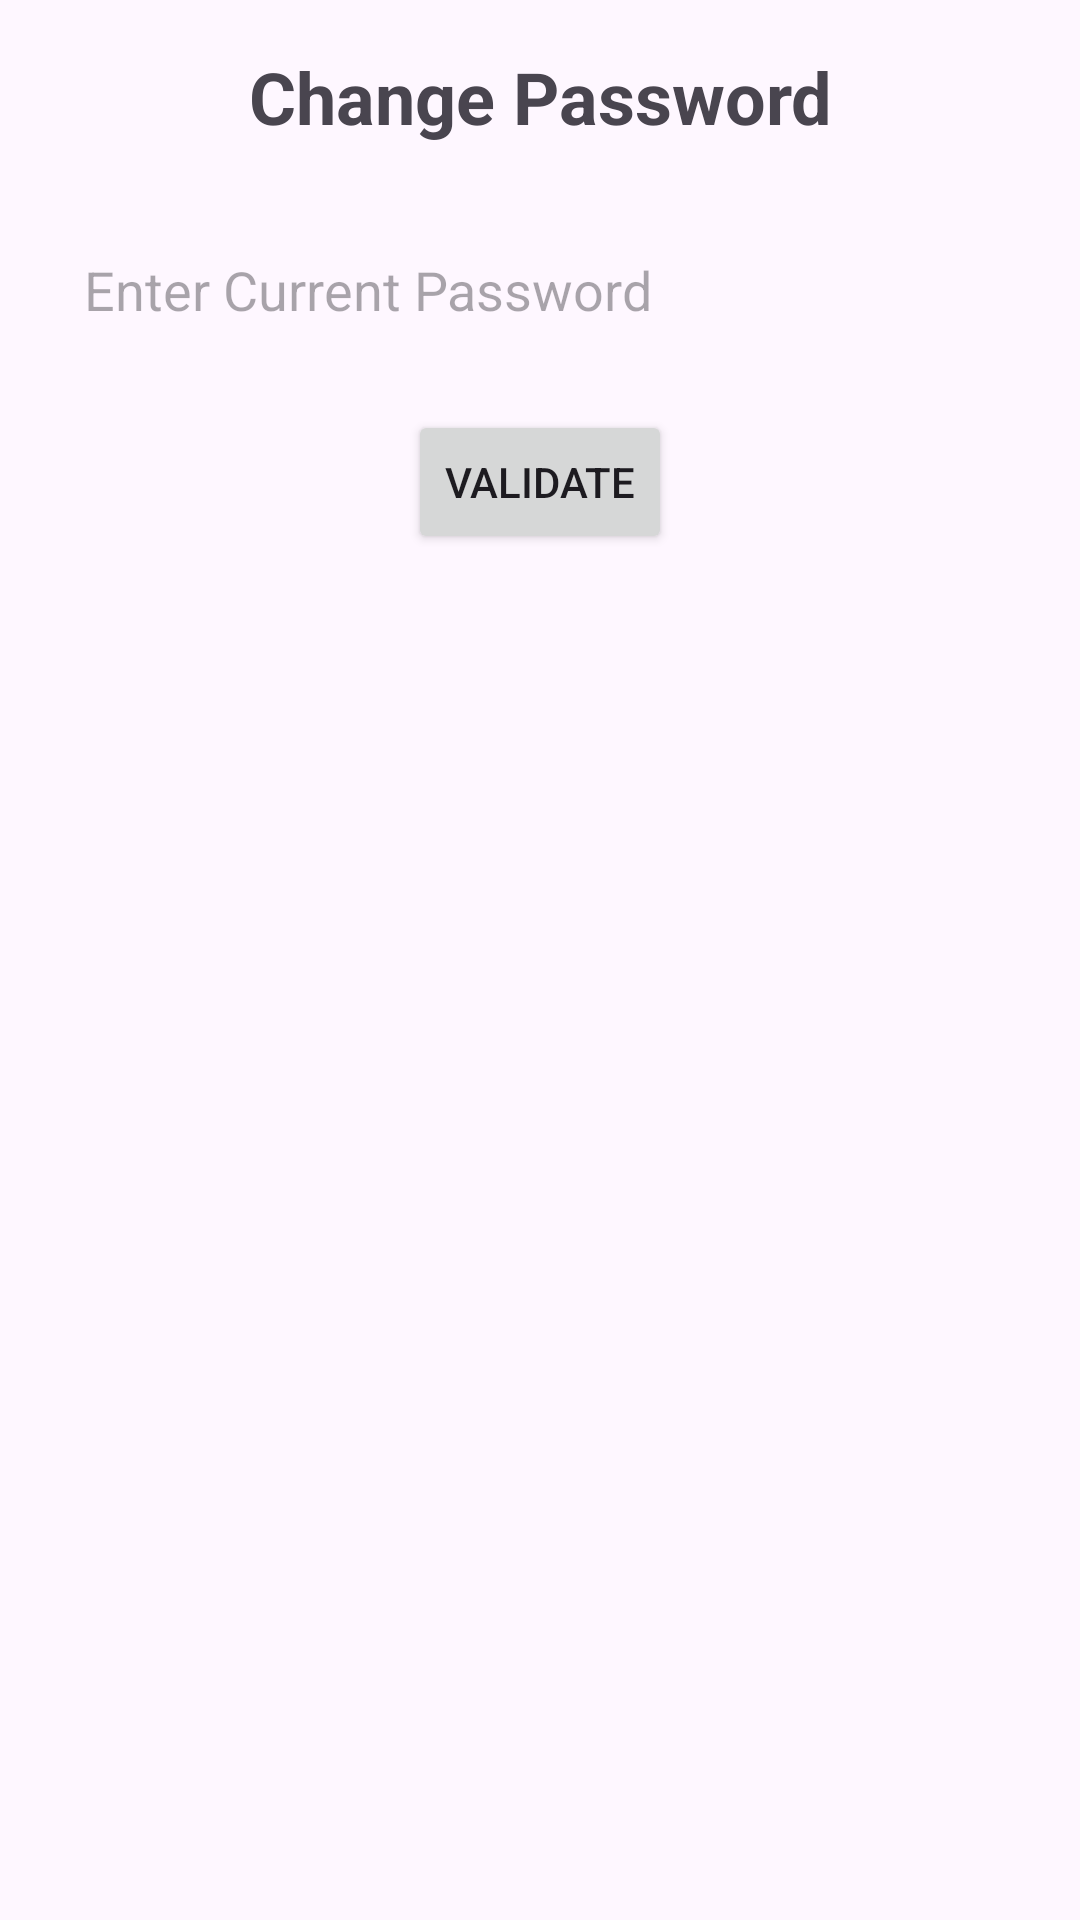

Here is an Android app screen rendered from its layout file. Give the layout XML and the strings, colors and styles it references.
<!-- AndroidManifest.xml: application theme Theme.Application28 -->
<!-- res/layout/changepasswordbsd.xml -->
<?xml version="1.0" encoding="utf-8"?>
<androidx.constraintlayout.widget.ConstraintLayout
    xmlns:android="http://schemas.android.com/apk/res/android"
    xmlns:app="http://schemas.android.com/apk/res-auto"
    xmlns:tools="http://schemas.android.com/tools"
    android:layout_width="match_parent"
    android:layout_height="match_parent"
    android:padding="16dp">

    
    <TextView
        android:id="@+id/textView8"
        android:layout_width="0dp"
        android:layout_height="wrap_content"
        android:text="@string/change_password"
        android:textAlignment="center"
        android:textSize="24sp"
        android:textStyle="bold"
        app:layout_constraintTop_toTopOf="parent"
        app:layout_constraintStart_toStartOf="parent"
        app:layout_constraintEnd_toEndOf="parent"
        app:layout_constraintBottom_toTopOf="@+id/currentPasswordEditText2"
        app:layout_constraintVertical_bias="0.1" />

    
    <EditText
        android:id="@+id/currentPasswordEditText2"
        android:layout_width="0dp"
        android:layout_height="wrap_content"
        android:background="@drawable/rounded_corners"
        android:hint="Enter Current Password"
        android:inputType="textPassword"
        android:padding="12dp"
        app:layout_constraintTop_toBottomOf="@id/textView8"
        app:layout_constraintStart_toStartOf="parent"
        app:layout_constraintEnd_toEndOf="parent"
        android:layout_marginTop="24dp" />

    
    <Button
        android:id="@+id/validate"
        android:layout_width="wrap_content"
        android:layout_height="wrap_content"
        android:text="Validate"
        android:padding="12dp"
        app:layout_constraintTop_toBottomOf="@id/currentPasswordEditText2"
        app:layout_constraintStart_toStartOf="parent"
        app:layout_constraintEnd_toEndOf="parent"
        android:layout_marginTop="16dp" />

    
    <EditText
        android:id="@+id/enterPasswordEditText"
        android:layout_width="0dp"
        android:layout_height="wrap_content"
        android:background="@drawable/rounded_corners"
        android:hint="Enter New Password"
        android:inputType="textPassword"
        android:padding="12dp"
        android:visibility="gone"
        app:layout_constraintTop_toBottomOf="@id/validate"
        app:layout_constraintStart_toStartOf="parent"
        app:layout_constraintEnd_toEndOf="parent"
        android:layout_marginTop="16dp" />

    
    <EditText
        android:id="@+id/reenterpasswordEditText"
        android:layout_width="0dp"
        android:layout_height="wrap_content"
        android:background="@drawable/rounded_corners"
        android:hint="Re-enter Password"
        android:inputType="textPassword"
        android:padding="12dp"
        android:visibility="gone"
        app:layout_constraintTop_toBottomOf="@id/enterPasswordEditText"
        app:layout_constraintStart_toStartOf="parent"
        app:layout_constraintEnd_toEndOf="parent"
        android:layout_marginTop="16dp" />

    
    <Button
        android:id="@+id/submitButton"
        android:layout_width="wrap_content"
        android:layout_height="wrap_content"
        android:text="Submit"
        android:padding="12dp"
        android:visibility="gone"
        app:layout_constraintTop_toBottomOf="@id/reenterpasswordEditText"
        app:layout_constraintStart_toStartOf="parent"
        app:layout_constraintEnd_toEndOf="parent"
        android:layout_marginTop="24dp" />

</androidx.constraintlayout.widget.ConstraintLayout>
<!-- resources referenced by this layout -->
<resources>
  <string name="change_password">Change Password</string>
  <style name="Theme.Application28" parent="Base.Theme.Application28" />
  <style name="Base.Theme.Application28" parent="Theme.Material3.DayNight.NoActionBar">
          
          
      </style>
</resources>
